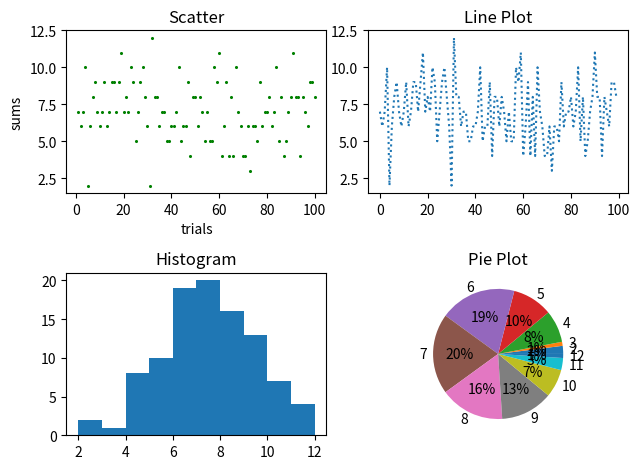

This figure's Python source:
'''
Prompt: Write a program dice.py that calculates sums of two dice that are thrown
        hundred times (you can use randint). Record sums and trials as two
        integer arrays. Then create a scatter, line, histogram, and pie plots of
        the obtained data. Your plots should be arranges as 2x2 matrix.
'''

import random
import matplotlib.pyplot as plt
import numpy as np

sums = []
for i in range(100):
    dice1 = random.randint(1, 6)
    dice2 = random.randint(1, 6)
    s = dice1 + dice2
    sums.append(s)

fig = plt.figure(tight_layout=True)

# scatter plot
ax = fig.add_subplot(2, 2, 1)
data = np.array(sums)
trials = np.arange(1,101)
ax.scatter(trials, data, s=1.5, color='green')
ax.set_title("Scatter")
ax.set_xlabel('trials')
ax.set_ylabel('sums')

# pie plot
ax = fig.add_subplot(2, 2, 4)
ax.set_title("Pie Plot")
nums = [i for i in range(2,13)]
n = np.array([sums.count(j) for j in nums])
ax.pie(n, labels=nums, autopct='%1.0f%%')

# histogram
ax = fig.add_subplot(2, 2, 3)
ax.set_title("Histogram")
ax.hist(data)

# line plot
ax = fig.add_subplot(2, 2, 2)
ax.set_title("Line Plot")
ax.plot(data, linestyle='dotted')

plt.show()
